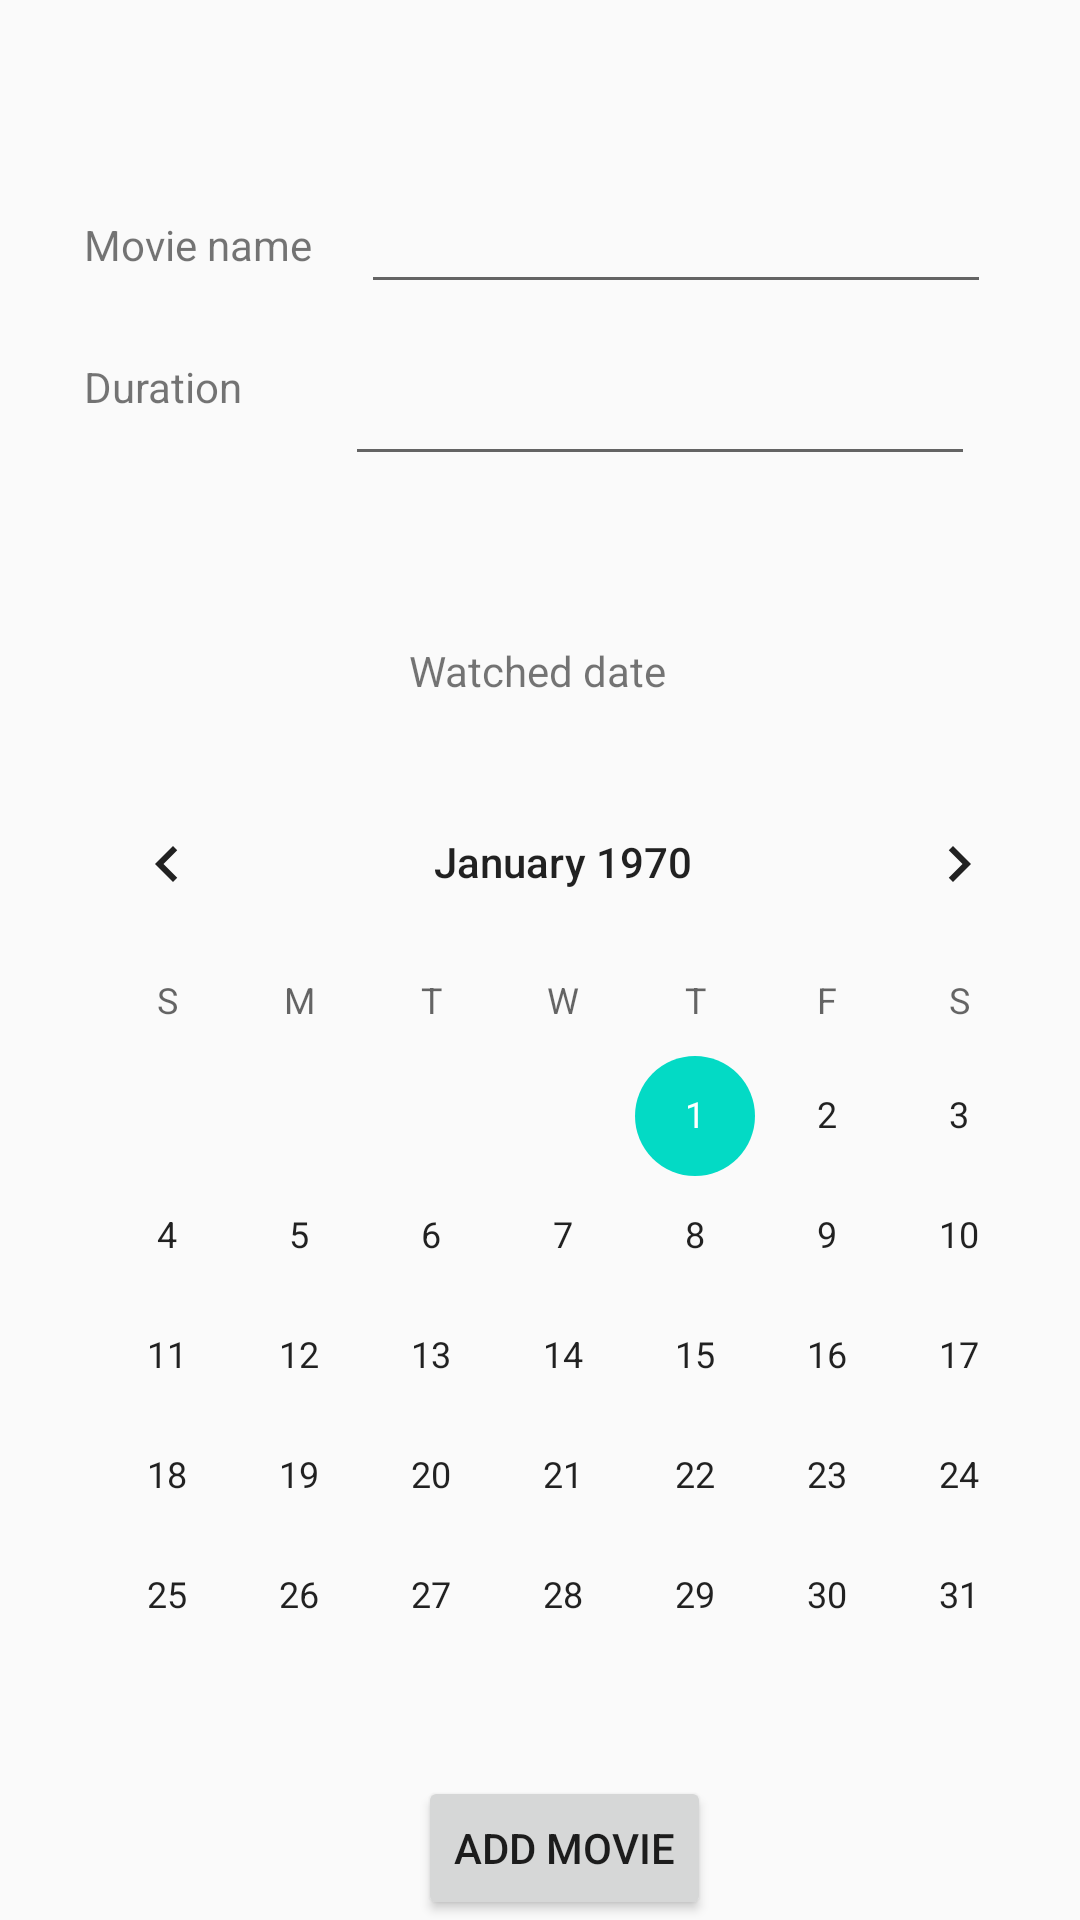

The Android layout XML behind this screen, and the referenced resources:
<!-- AndroidManifest.xml: application theme AppTheme -->
<!-- res/layout/activity_add_movie.xml -->
<?xml version="1.0" encoding="utf-8"?>
<androidx.constraintlayout.widget.ConstraintLayout xmlns:android="http://schemas.android.com/apk/res/android"
    xmlns:app="http://schemas.android.com/apk/res-auto"
    xmlns:tools="http://schemas.android.com/tools"
    android:layout_width="match_parent"
    android:layout_height="match_parent"
    tools:context=".view.AddMovieActivity">


    <TextView
        android:id="@+id/textView"
        android:layout_width="wrap_content"
        android:layout_height="wrap_content"
        android:layout_marginStart="12dp"
        android:layout_marginTop="12dp"
        android:text="@string/label_movie_name"
        app:layout_constraintStart_toStartOf="@+id/guideline"
        app:layout_constraintTop_toTopOf="@+id/guideline2" />

    <TextView
        android:id="@+id/textView2"
        android:layout_width="wrap_content"
        android:layout_height="wrap_content"
        android:layout_marginStart="12dp"
        android:layout_marginTop="18dp"
        android:text="@string/label_movie_duration"
        app:layout_constraintStart_toStartOf="@+id/guideline"
        app:layout_constraintTop_toBottomOf="@+id/editText_movie_name" />

    <EditText
        android:id="@+id/editText_movie_name"
        android:layout_width="wrap_content"
        android:layout_height="wrap_content"
        android:ems="10"
        android:inputType="textPersonName"
        app:layout_constraintEnd_toEndOf="parent"
        app:layout_constraintHorizontal_bias="0.358"
        app:layout_constraintStart_toEndOf="@+id/textView"
        app:layout_constraintTop_toTopOf="@+id/guideline2"
        android:autofillHints="" />

    <EditText
        android:id="@+id/editText_duration"
        android:layout_width="wrap_content"
        android:layout_height="wrap_content"
        android:layout_marginTop="16dp"
        android:ems="10"
        android:inputType="number"
        app:layout_constraintEnd_toEndOf="parent"
        app:layout_constraintHorizontal_bias="0.495"
        app:layout_constraintStart_toEndOf="@+id/textView2"
        app:layout_constraintTop_toBottomOf="@+id/editText_movie_name" />

    <TextView
        android:id="@+id/textView3"
        android:layout_width="wrap_content"
        android:layout_height="wrap_content"
        android:text="@string/label_movie_date"
        app:layout_constraintBottom_toTopOf="@+id/calendarView"
        app:layout_constraintEnd_toEndOf="parent"
        app:layout_constraintHorizontal_bias="0.498"
        app:layout_constraintStart_toStartOf="parent"
        app:layout_constraintTop_toBottomOf="@+id/editText_duration"
        app:layout_constraintVertical_bias="0.726" />

    <CalendarView
        android:id="@+id/calendarView"
        android:layout_width="wrap_content"
        android:layout_height="wrap_content"
        app:layout_constraintBottom_toTopOf="@+id/button_add_movie"
        app:layout_constraintEnd_toEndOf="parent"
        app:layout_constraintHorizontal_bias="0.644"
        app:layout_constraintStart_toStartOf="@+id/guideline" />



    <androidx.constraintlayout.widget.Guideline
        android:id="@+id/guideline"
        android:layout_width="wrap_content"
        android:layout_height="wrap_content"
        android:orientation="vertical"
        app:layout_constraintGuide_begin="16dp" />

    <androidx.constraintlayout.widget.Guideline
        android:id="@+id/guideline2"
        android:layout_width="wrap_content"
        android:layout_height="wrap_content"
        android:orientation="horizontal"
        app:layout_constraintGuide_begin="60dp" />

    <Button
        android:id="@+id/button_add_movie"
        android:layout_width="wrap_content"
        android:layout_height="wrap_content"
        android:text="@string/label_add_new"
        android:onClick="addMovie"
        app:layout_constraintBottom_toBottomOf="parent"
        app:layout_constraintEnd_toEndOf="parent"
        app:layout_constraintStart_toStartOf="@+id/guideline" />


</androidx.constraintlayout.widget.ConstraintLayout>
<!-- resources referenced by this layout -->
<resources>
  <string name="label_add_new">Add movie</string>
  <string name="label_movie_date">Watched date</string>
  <string name="label_movie_duration">Duration</string>
  <string name="label_movie_name">Movie name</string>
  <style name="AppTheme" parent="Theme.AppCompat.Light.DarkActionBar">
          
          <item name="colorPrimary">@color/colorPrimary</item>
          <item name="colorPrimaryDark">@color/colorPrimaryDark</item>
          <item name="colorAccent">@color/colorAccent</item>
      </style>
  <!-- not gathered from this repository: default colours our renderer supplied (Android Studio template values) -->
  <color name="colorPrimary">#FF6200EE</color>
  <color name="colorPrimaryDark">#FF3700B3</color>
  <color name="colorAccent">#FF03DAC5</color>
</resources>
